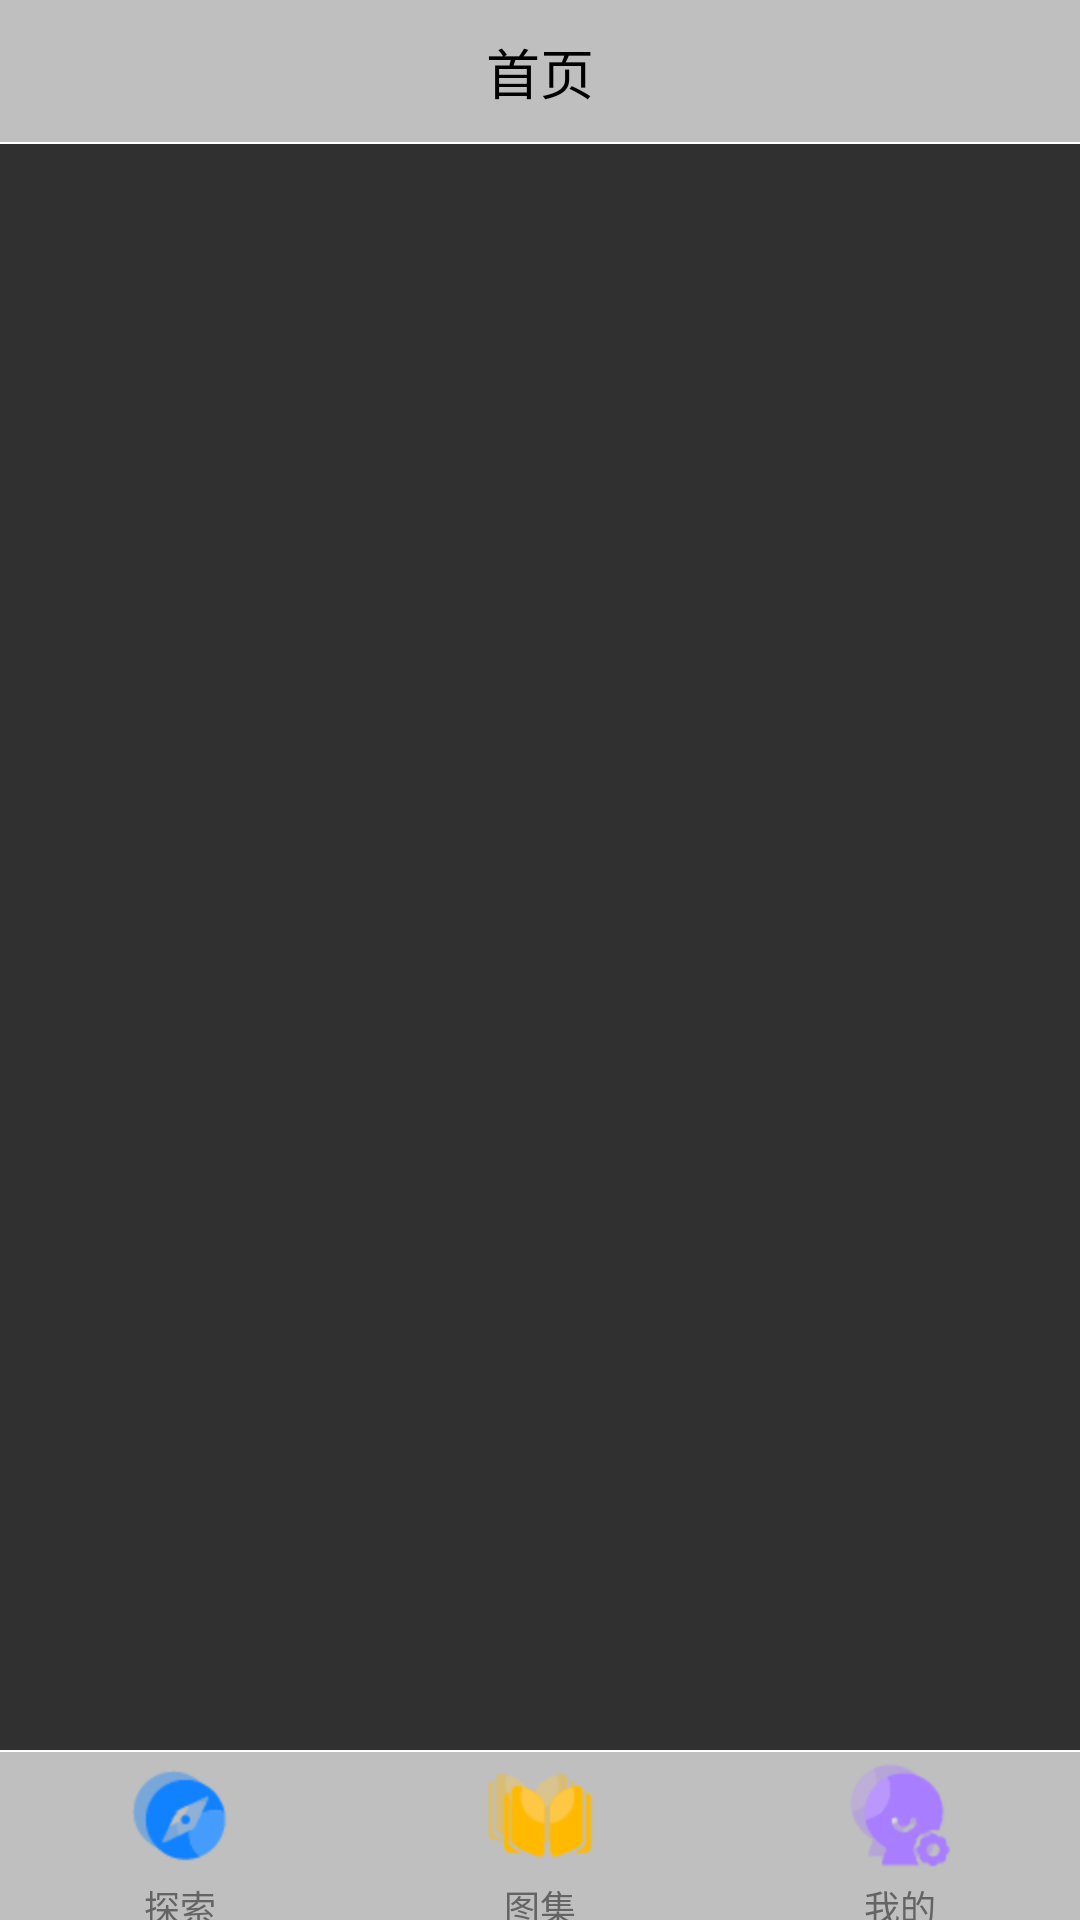

Layout XML and referenced resources for this Android screen:
<!-- AndroidManifest.xml: application theme Theme.AppCompat.NoActionBar -->
<!-- res/layout/activity_main.xml -->
<?xml version="1.0" encoding="utf-8"?>
<RelativeLayout xmlns:android="http://schemas.android.com/apk/res/android"
    xmlns:app="http://schemas.android.com/apk/res-auto"
    xmlns:tools="http://schemas.android.com/tools"
    android:layout_width="match_parent"
    android:layout_height="match_parent"
    tools:context=".MainActivity">
<RelativeLayout
    android:layout_width="match_parent"
    android:layout_height="48dp"
    android:id="@+id/ly_top_bar"
    android:background="@color/colorbar">
    <TextView
        android:id="@+id/txt_topbar"
        android:layout_width="match_parent"
        android:layout_height="match_parent"
        android:layout_centerInParent="true"
        android:gravity="center"
        android:text="首页"
        android:textColor="@color/colorblack"
        android:textSize="18sp" />

    <View
        android:layout_width="match_parent"
        android:layout_height="2px"
        android:layout_alignParentBottom="true"
        android:background="@color/colorWhite" />

</RelativeLayout>
    <RadioGroup
        android:id="@+id/rg_tab_bar"
        android:layout_width="match_parent"
        android:layout_height="56dp"
        android:layout_alignParentBottom="true"
        android:background="@color/colorbar"
        android:orientation="horizontal"
        android:gravity="center_vertical">


        <RadioButton
            android:id="@+id/rb_find"
            style="@style/tab_menu_item"
            android:layout_height="wrap_content"
            android:drawableTop="@drawable/tab_menu_home"
            android:text="@string/home" />

        <RadioButton
            android:id="@+id/rb_pics"
            style="@style/tab_menu_item"
            android:layout_height="wrap_content"
            android:drawableTop="@drawable/tab_menu_pics"
            android:text="@string/pics" />

        <RadioButton
            android:id="@+id/rb_me"
            style="@style/tab_menu_item"
            android:layout_height="wrap_content"
            android:drawableTop="@drawable/tab_menu_me"
            android:text="@string/me"
            />

    </RadioGroup>

    <View
        android:id="@+id/div_tab_bar"
        android:layout_width="match_parent"
        android:layout_height="2px"
        android:layout_above="@id/rg_tab_bar"
        android:background="@color/colorWhite" />

    <android.support.v4.view.ViewPager
        android:id="@+id/vpager"
        android:layout_width="match_parent"
        android:layout_height="match_parent"
        android:layout_above="@id/div_tab_bar"
        android:layout_below="@id/ly_top_bar" />
</RelativeLayout>
<!-- resources referenced by this layout -->
<resources>
  <color name="colorWhite">#fff</color>
  <color name="colorbar">#bfbfbf</color>
  <color name="colorblack">#000</color>
  <!-- drawable tab_menu_home (drawable) -->
  <?xml version="1.0" encoding="utf-8"?>
  <selector xmlns:android="http://schemas.android.com/apk/res/android">
  <item android:drawable="@mipmap/menu_find_red" android:state_selected="true"/>
  <item android:drawable="@mipmap/menu_find" />
  
  </selector>
  <!-- drawable tab_menu_me (drawable) -->
  <?xml version="1.0" encoding="utf-8"?>
  <selector xmlns:android="http://schemas.android.com/apk/res/android">
  <item android:drawable="@mipmap/menu_me_red" android:state_checked="true"/>
  <item android:drawable="@mipmap/menu_me" />
  
  </selector>
  <!-- drawable tab_menu_pics (drawable) -->
  <?xml version="1.0" encoding="utf-8"?>
  <selector xmlns:android="http://schemas.android.com/apk/res/android">
  <item android:drawable="@mipmap/menu_book_red" android:state_checked="true"/>
  <item android:drawable="@mipmap/menu_book" />
  
  </selector>
  <string name="home">探索</string>
  <string name="me">我的</string>
  <string name="pics">图集</string>
  <style name="tab_menu_item">
          <item name="android:layout_width">0dp</item>
          <item name="android:layout_weight">1</item>
          <item name="android:layout_height">50dp</item>
          <item name="android:button">@null</item>
          <item name="android:gravity">center</item>
          <item name="android:padding">0dp</item>
          <item name="android:textColor">@drawable/tab_menu_text</item>
          <item name="android:textSize">12sp</item>
          <item name=" android:drawablePadding">-5dp</item>
      </style>
  <!-- drawable tab_menu_text (drawable) -->
  <?xml version="1.0" encoding="utf-8"?>
  <selector xmlns:android="http://schemas.android.com/apk/res/android">
      <item android:color="@color/colorred" android:state_checked="true" />
      <item android:color="@color/colorgray" />
  </selector>
  <color name="colorred">#d81e06</color>
  <color name="colorgray">#e5595959</color>
</resources>
